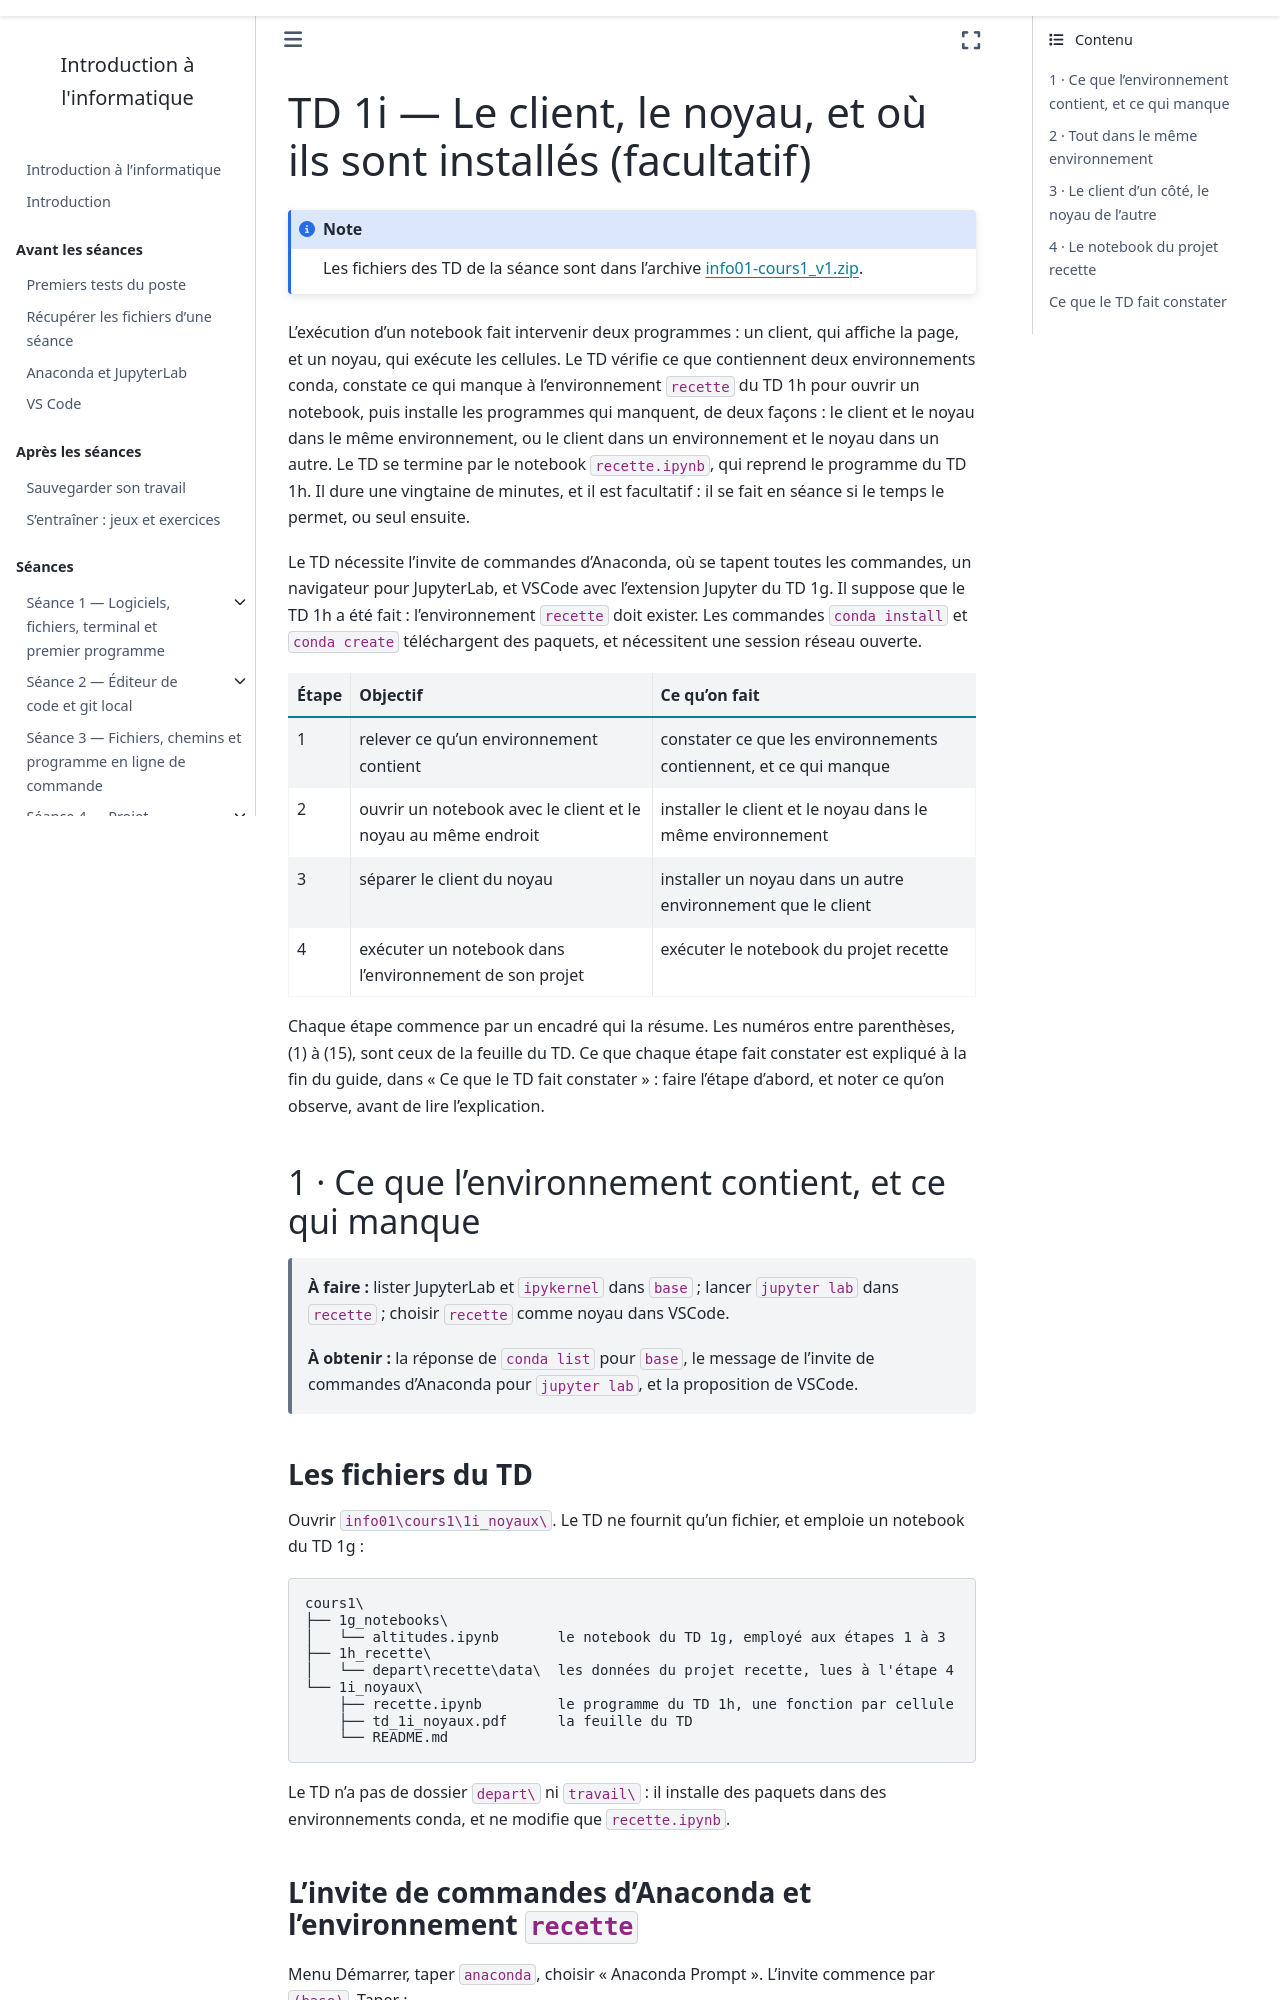

repository: geodata-ing1-info-01/cours-info-01 · page: cours1/notebook/td/1i_noyaux/guide.html · generator: sphinx

---
title: "TD 1i — Le client, le noyau, et où ils sont installés (facultatif)"
subtitle: Guide détaillé, étape par étape
jupytext:
  text_representation:
    extension: .md
    format_name: myst
kernelspec:
  name: python3
  display_name: Python 3
---

L'exécution d'un notebook fait intervenir deux programmes : un client, qui
affiche la page, et un noyau, qui exécute les cellules. Le TD vérifie ce que contiennent deux
environnements conda, constate ce qui manque à l'environnement `recette` du
TD 1h pour ouvrir un notebook, puis installe les programmes qui manquent, de
deux façons : le client et le noyau dans le même environnement, ou le client
dans un environnement et le noyau dans un autre. Le TD se termine par le
notebook `recette.ipynb`, qui reprend le programme du TD 1h. Il dure une
vingtaine de minutes, et il est facultatif : il se fait en séance si le temps le permet, ou
seul ensuite.

Le TD nécessite l'invite de commandes d'Anaconda, où se tapent toutes les commandes, un
navigateur pour JupyterLab, et VSCode avec l'extension Jupyter du TD 1g. Il
suppose que le TD 1h a été fait : l'environnement `recette` doit exister. Les
commandes `conda install` et `conda create` téléchargent des paquets, et
nécessitent une session réseau ouverte.

| Étape | Objectif | Ce qu'on fait |
|---|---|---|
| 1 | relever ce qu'un environnement contient | constater ce que les environnements contiennent, et ce qui manque |
| 2 | ouvrir un notebook avec le client et le noyau au même endroit | installer le client et le noyau dans le même environnement |
| 3 | séparer le client du noyau | installer un noyau dans un autre environnement que le client |
| 4 | exécuter un notebook dans l'environnement de son projet | exécuter le notebook du projet recette |

Chaque étape commence par un encadré qui la résume. Les numéros entre
parenthèses, (1) à (15), sont ceux de la feuille du TD. Ce que chaque étape
fait constater est expliqué à la fin du guide, dans « Ce que le TD fait
constater » : faire l'étape d'abord, et noter ce qu'on observe, avant de lire
l'explication.

## 1 · Ce que l'environnement contient, et ce qui manque

> **À faire :** lister JupyterLab et `ipykernel` dans `base` ; lancer
> `jupyter lab` dans `recette` ; choisir `recette` comme noyau dans VSCode.
>
> **À obtenir :** la réponse de `conda list` pour `base`, le message de
> l'invite de commandes d'Anaconda pour `jupyter lab`, et la proposition de VSCode.

### Les fichiers du TD

Ouvrir `info01\cours1\1i_noyaux\`. Le TD ne fournit qu'un fichier, et
emploie un notebook du TD 1g :

```text
cours1\
├── 1g_notebooks\
│   └── altitudes.ipynb       le notebook du TD 1g, employé aux étapes 1 à 3
├── 1h_recette\
│   └── depart\recette\data\  les données du projet recette, lues à l'étape 4
└── 1i_noyaux\
    ├── recette.ipynb         le programme du TD 1h, une fonction par cellule
    ├── td_1i_noyaux.pdf      la feuille du TD
    └── README.md
```

Le TD n'a pas de dossier `depart\` ni `travail\` : il installe des paquets
dans des environnements conda, et ne modifie que `recette.ipynb`.
